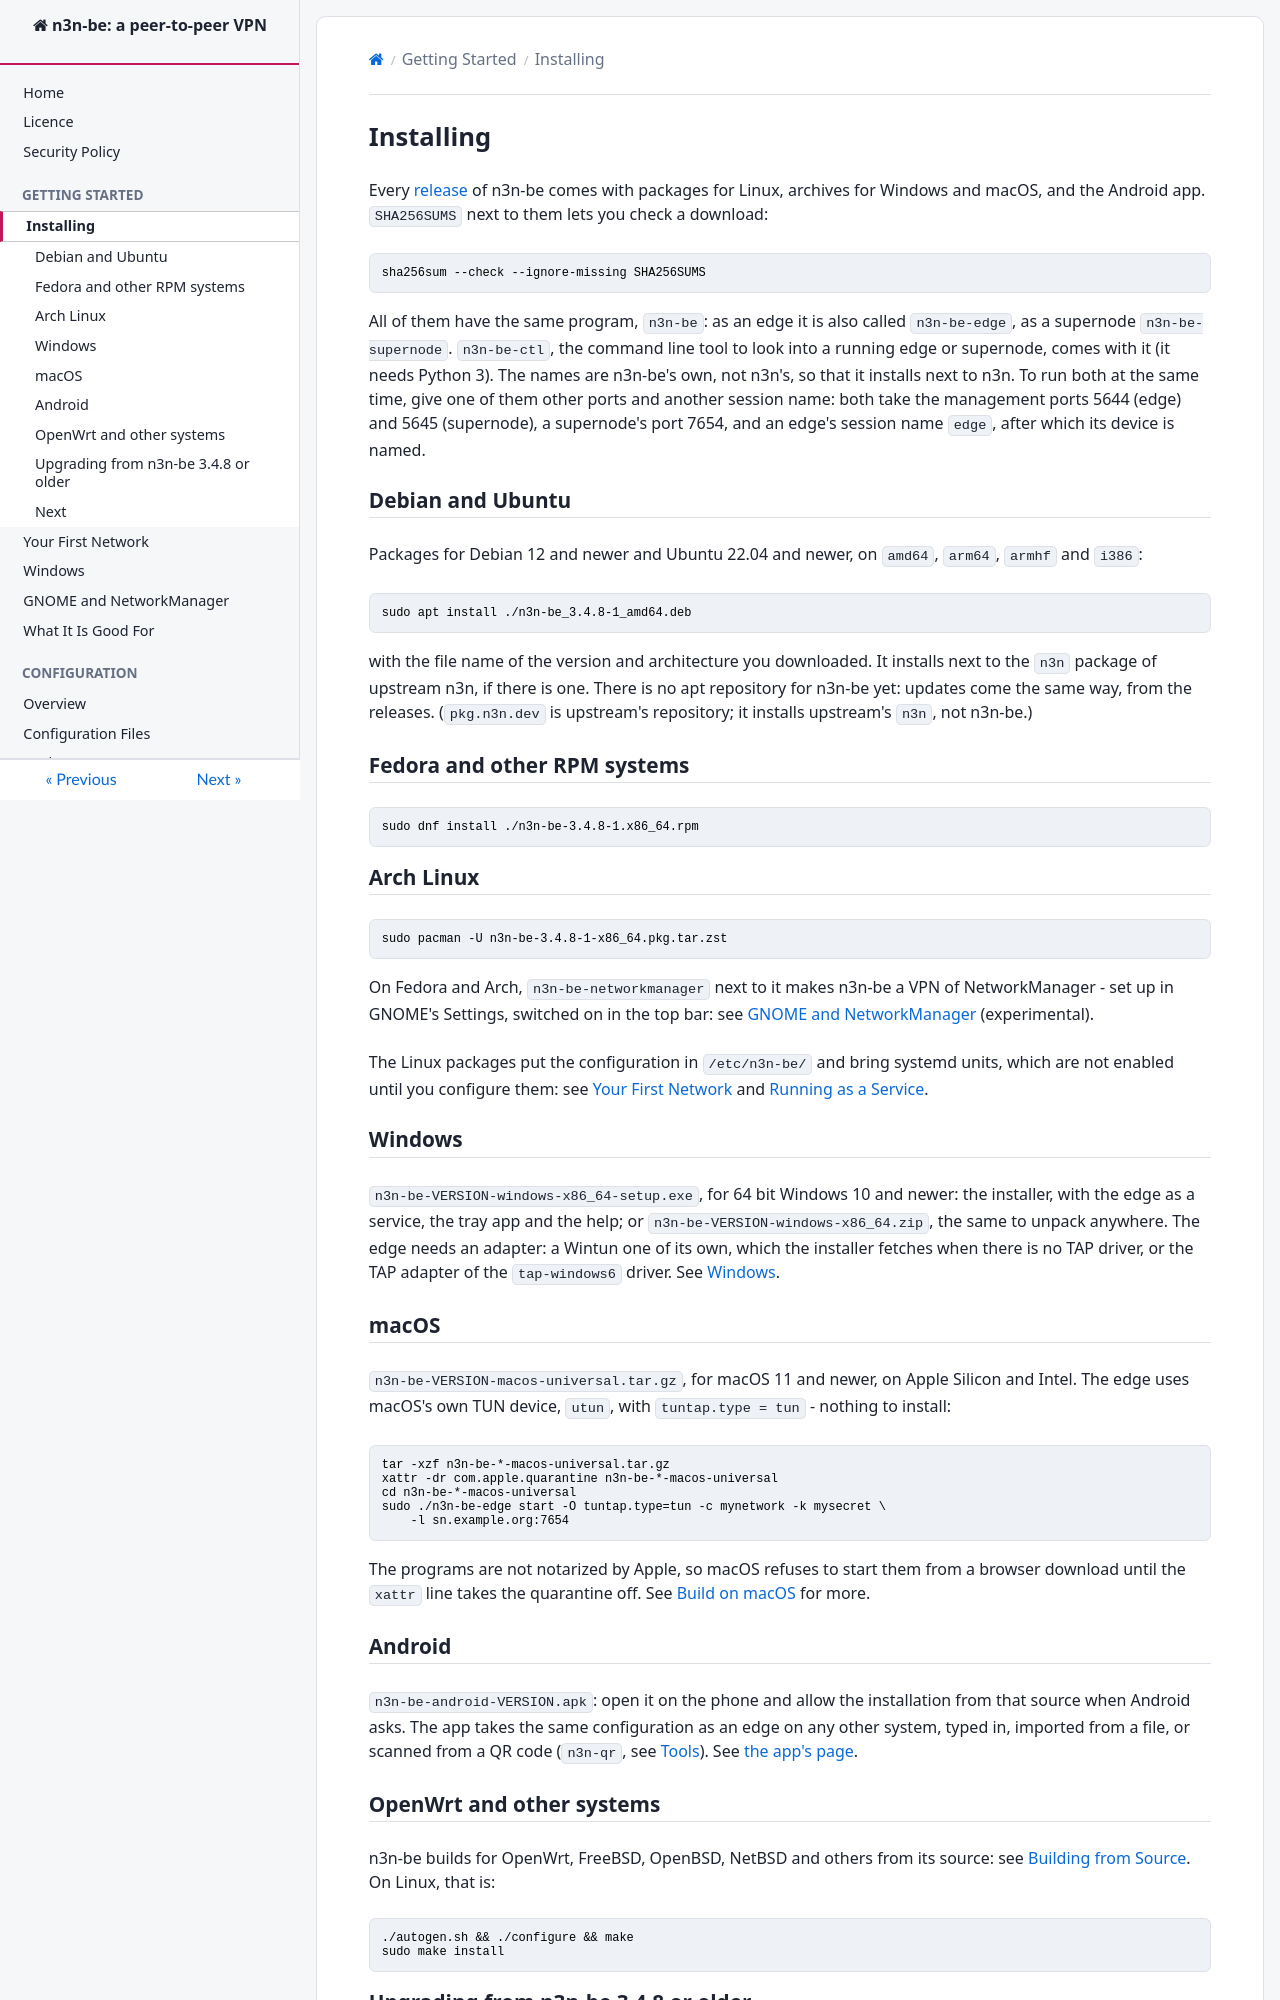

repository: HoneyBunnyQT/n3n-be · page: quick_start/Install.html · generator: mkdocs

<!--
SPDX-License-Identifier: AGPL-3.0-only
SPDX-FileCopyrightText: Copyright Honey Bunny QT
-->

# Installing

Every [release](https://github.com/HoneyBunnyQT/n3n-be/releases/latest)
of n3n-be comes with packages for Linux, archives for Windows and macOS,
and the Android app.  `SHA256SUMS` next to them lets you check a
download:

```sh
sha256sum --check --ignore-missing SHA256SUMS
```

All of them have the same program, `n3n-be`: as an edge it is also
called `n3n-be-edge`, as a supernode `n3n-be-supernode`.  `n3n-be-ctl`,
the command line tool to look into a running edge or supernode, comes with
it (it needs Python 3).  The names are n3n-be's own, not n3n's, so that it
installs next to n3n.  To run both at the same time, give one of them
other ports and another session name: both take the management ports
5644 (edge) and 5645 (supernode), a supernode's port 7654, and an edge's
session name `edge`, after which its device is named.

## Debian and Ubuntu

Packages for Debian 12 and newer and Ubuntu 22.04 and newer, on `amd64`,
`arm64`, `armhf` and `i386`:

```sh
sudo apt install ./n3n-be_3.4.8-1_amd64.deb
```

with the file name of the version and architecture you downloaded.  It
installs next to the `n3n` package of upstream n3n, if there is one.
There is no apt repository for n3n-be yet: updates come the same way,
from the releases.  (`pkg.n3n.dev` is upstream's repository; it installs
upstream's `n3n`, not n3n-be.)

## Fedora and other RPM systems

```sh
sudo dnf install ./n3n-be-3.4.8-1.x86_64.rpm
```

## Arch Linux

```sh
sudo pacman -U n3n-be-3.4.8-1-x86_64.pkg.tar.zst
```

On Fedora and Arch, `n3n-be-networkmanager` next to it makes n3n-be a VPN
of NetworkManager - set up in GNOME's Settings, switched on in the top bar:
see [GNOME and NetworkManager](GNOME.md) (experimental).

The Linux packages put the configuration in `/etc/n3n-be/` and bring
systemd units, which are not enabled until you configure them: see
[Your First Network](Config.md) and [Running as a
Service](../configure/Systemd.md).

## Windows

`n3n-be-VERSION-windows-x86_64-setup.exe`, for 64 bit Windows 10 and
newer: the installer, with the edge as a service, the tray app and the
help; or `n3n-be-VERSION-windows-x86_64.zip`, the same to unpack anywhere.
The edge needs an adapter: a Wintun one of its own, which the installer
fetches when there is no TAP driver, or the TAP adapter of the
`tap-windows6` driver.  See [Windows](Windows.md).

## macOS

`n3n-be-VERSION-macos-universal.tar.gz`, for macOS 11 and newer, on
Apple Silicon and Intel.  The edge uses macOS's own TUN device, `utun`,
with `tuntap.type = tun` - nothing to install:

```sh
tar -xzf n3n-be-*-macos-universal.tar.gz
xattr -dr com.apple.quarantine n3n-be-*-macos-universal
cd n3n-be-*-macos-universal
sudo ./n3n-be-edge start -O tuntap.type=tun -c mynetwork -k mysecret \
    -l sn.example.org:7654
```

The programs are not notarized by Apple, so macOS refuses to start them
from a browser download until the `xattr` line takes the quarantine off.
See [Build on macOS](../build/macos.md#run-on-macos) for more.

## Android

`n3n-be-android-VERSION.apk`: open it on the phone and allow the
installation from that source when Android asks.  The app takes the same
configuration as an edge on any other system, typed in, imported from a
file, or scanned from a QR code (`n3n-qr`, see [Tools](../Tools.md)).
See [the app's page](https://github.com/HoneyBunnyQT/n3n-be/tree/main/android).

## OpenWrt and other systems

n3n-be builds for OpenWrt, FreeBSD, OpenBSD, NetBSD and others from its
source: see [Building from Source](../build/index.md).  On Linux, that
is:

```sh
./autogen.sh && ./configure && make
sudo make install
```
